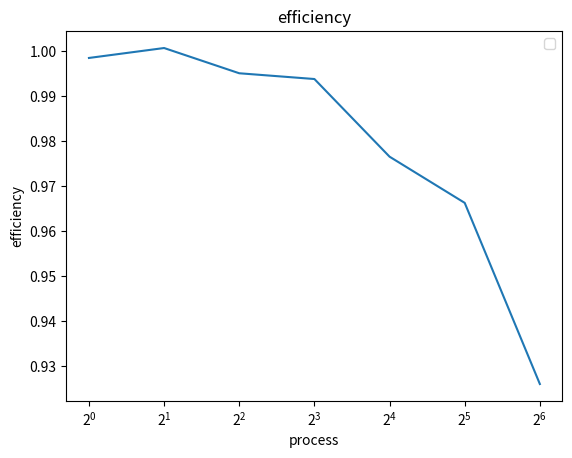

Here is the Python script that generated this plot:
import matplotlib.pyplot as plt
x = [1, 2, 4, 8, 16, 32, 64]
timeparallel = [2.640637, 2.708961, 2.806929,
                2.895175, 3.022656, 3.124896, 3.358026]
time = [2.636681, 5.421776, 11.172654,
        23.018146, 47.227964, 96.623328, 199.002970]
fig, ax = plt.subplots()

# ax.plot(x, timeparallel)
# ax.set_xscale('log', base=2)
# ax.set_title("time")
# ax.set(xlabel="process", ylabel="speedup")

# plt.legend()
# plt.show()

speedup = [time[i]/timeparallel[i] for i in range(7)]


# ax.plot(x, speedup)
# ax.set_xscale('log', base=2)
# ax.set_title("speedup")
# ax.set(xlabel="process", ylabel="speedup")

# plt.legend()
# plt.show()

eff = [speedup[i]/x[i] for i in range(7)]

ax.plot(x, eff)
ax.set_xscale('log', base=2)
ax.set_title("efficiency")
ax.set(xlabel="process", ylabel="efficiency")


plt.legend()

plt.show()
